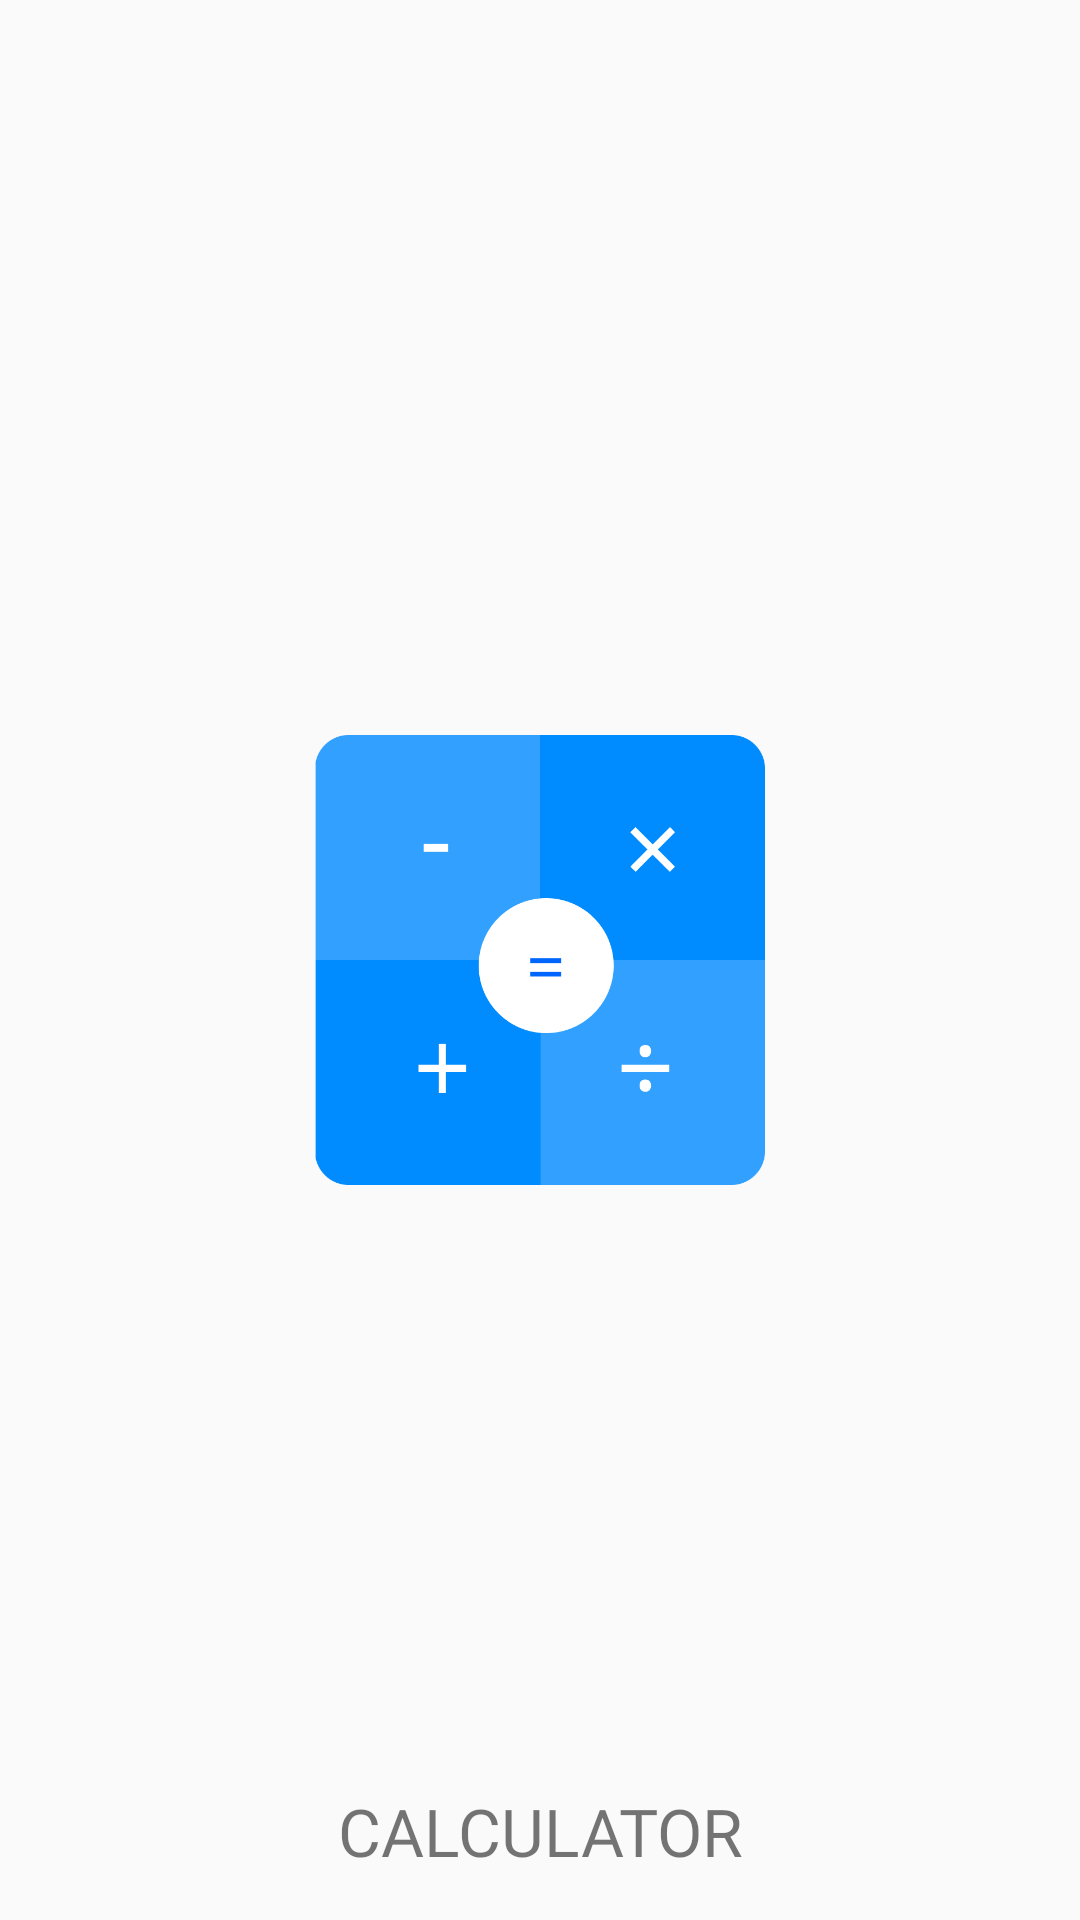

The Android layout XML behind this screen, and the referenced resources:
<!-- AndroidManifest.xml: activity theme Theme.MaterialComponents.Light.NoActionBar.Bridge -->
<!-- res/layout/activity_splash_screen.xml -->
<?xml version="1.0" encoding="utf-8"?>
<androidx.constraintlayout.widget.ConstraintLayout xmlns:android="http://schemas.android.com/apk/res/android"
    xmlns:app="http://schemas.android.com/apk/res-auto"
    xmlns:tools="http://schemas.android.com/tools"
    android:layout_width="match_parent"
    android:layout_height="match_parent"
    tools:context=".ui.splashscreen.SplashScreenActivity">

    <com.google.android.material.imageview.ShapeableImageView
        android:layout_width="150dp"
        android:layout_height="150dp"
        android:src="@drawable/app_ico"
        app:layout_constraintBottom_toBottomOf="parent"
        app:layout_constraintEnd_toEndOf="parent"
        app:layout_constraintStart_toStartOf="parent"
        app:layout_constraintTop_toTopOf="parent" />

    <com.google.android.material.textview.MaterialTextView
        android:layout_width="0dp"
        android:layout_height="wrap_content"
        android:layout_marginBottom="15dp"
        android:fontFamily="@font/notosans_regular"
        android:text="@string/app_name"
        android:textAlignment="center"
        android:textAllCaps="true"
        android:textSize="22sp"
        app:layout_constraintBottom_toBottomOf="parent"
        app:layout_constraintEnd_toEndOf="parent"
        app:layout_constraintStart_toStartOf="parent" />

</androidx.constraintlayout.widget.ConstraintLayout>
<!-- resources referenced by this layout -->
<resources>
  <!-- drawable app_ico: png bitmap (drawable, 11321 bytes) -->
  <string name="app_name">Calculator</string>
</resources>
